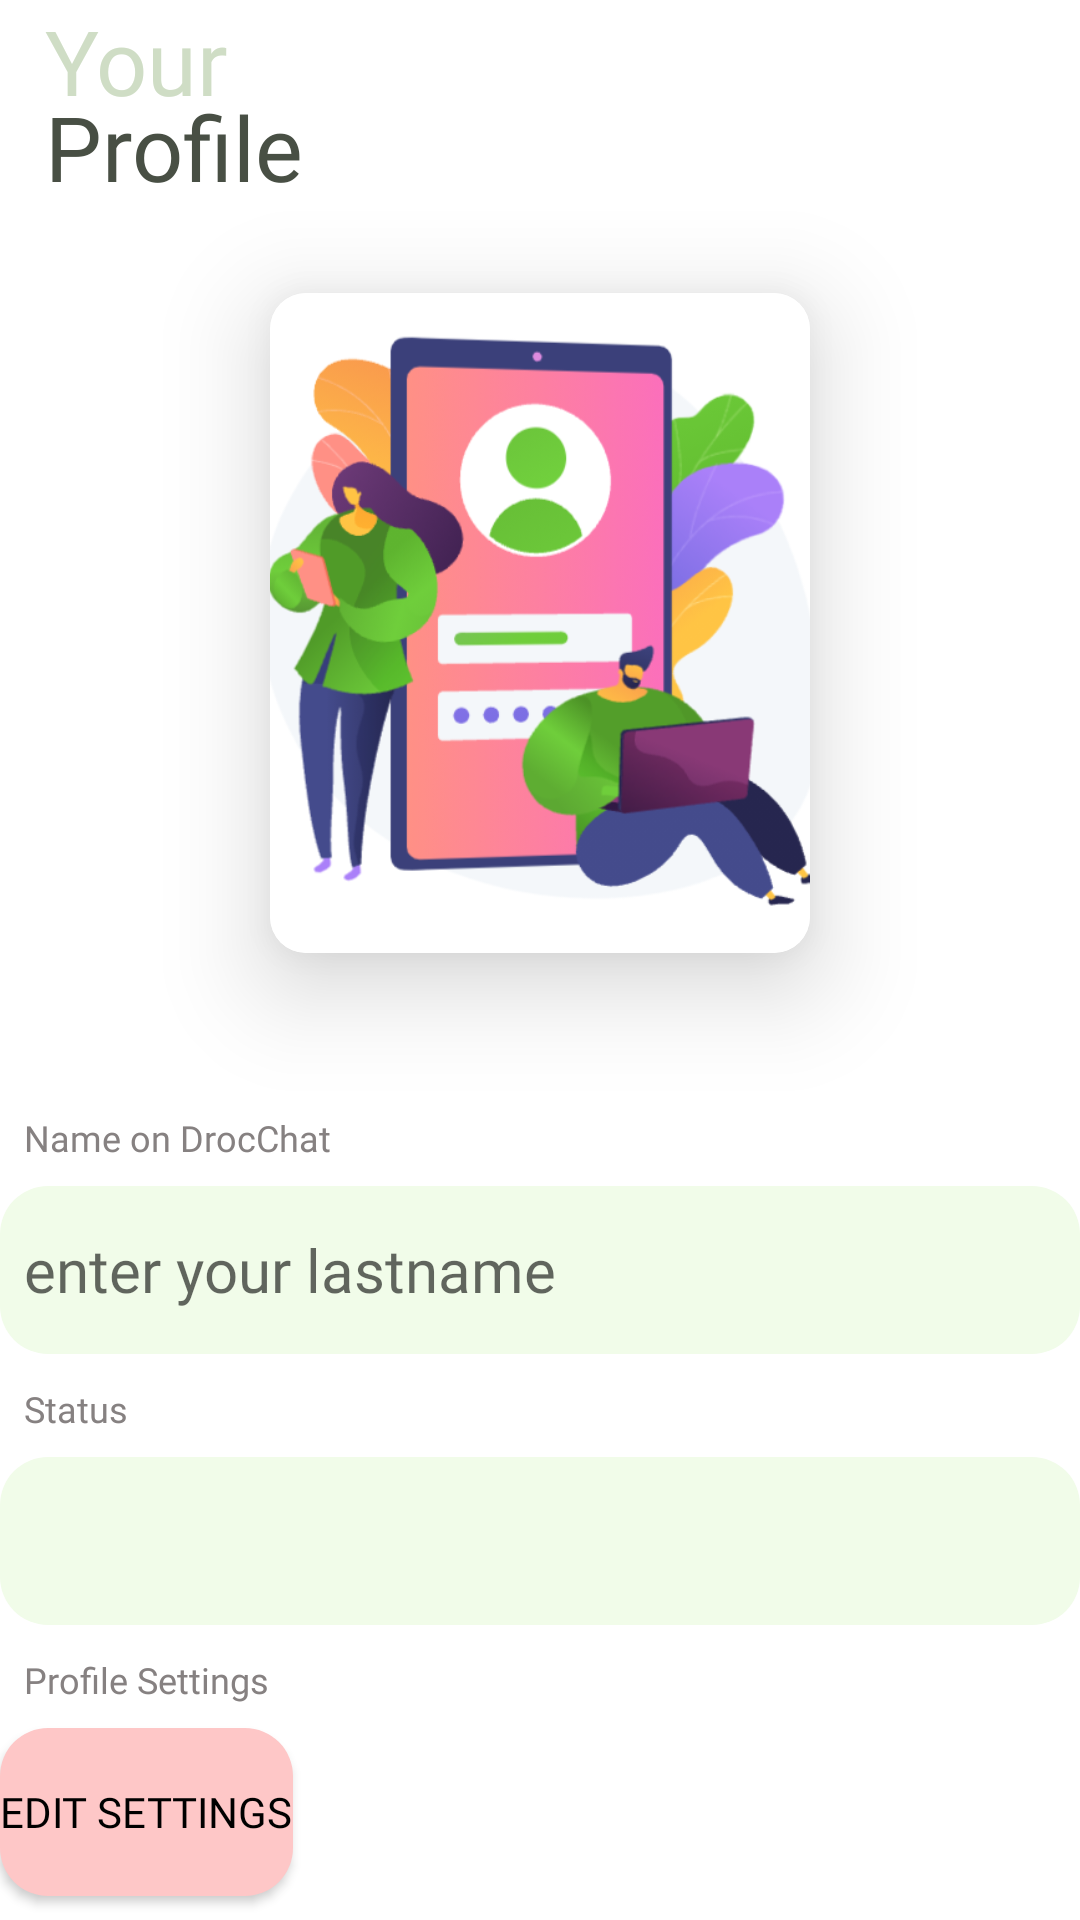

Layout XML and referenced resources for this Android screen:
<!-- AndroidManifest.xml: application theme Theme.DrocChat -->
<!-- res/layout/fragment_calls.xml -->
<?xml version="1.0" encoding="utf-8"?>
<androidx.constraintlayout.widget.ConstraintLayout xmlns:android="http://schemas.android.com/apk/res/android"
    xmlns:app="http://schemas.android.com/apk/res-auto"
    xmlns:tools="http://schemas.android.com/tools"
    android:layout_width="match_parent"
    android:layout_height="match_parent"
    android:layout_marginStart="15dp"

    android:layout_marginLeft="15dp"
    android:layout_marginTop="15dp"
    android:layout_marginEnd="15dp"
    android:layout_marginRight="15dp"
    android:orientation="horizontal"
    tools:context=".SettingActivity">


    <LinearLayout
        android:id="@+id/linearLayout3"
        android:layout_width="match_parent"
        android:layout_height="wrap_content"
        android:orientation="vertical"
        app:layout_constraintEnd_toEndOf="parent"
        app:layout_constraintStart_toStartOf="parent"
        app:layout_constraintTop_toTopOf="parent">

        <TextView
            android:id="@+id/usersname"
            android:layout_width="match_parent"
            android:layout_height="wrap_content"
            android:layout_marginStart="15dp"
            android:layout_marginLeft="15dp"
            android:fontFamily="@font/montserrat_bold"
            android:text="Your"
            android:textColor="@color/mid_green"
            android:textSize="30sp"
            app:layout_constraintEnd_toEndOf="parent"
            app:layout_constraintStart_toStartOf="parent"
            app:layout_constraintTop_toTopOf="parent" />

        <TextView
            android:id="@+id/textView11"
            android:layout_width="match_parent"
            android:layout_height="wrap_content"
            android:layout_marginStart="15dp"
            android:layout_marginLeft="10dp"
            android:layout_marginTop="-12dp"
            android:fontFamily="@font/montserrat_bold"
            android:text="Profile"
            android:textColor="@color/dark_green"
            android:textSize="30sp"
            app:layout_constraintEnd_toEndOf="parent"
            app:layout_constraintStart_toStartOf="parent"
            app:layout_constraintTop_toBottomOf="@+id/usersname" />

    </LinearLayout>


    <com.google.android.material.card.MaterialCardView
        android:id="@+id/materialCardView"
        android:layout_width="180dp"
        android:layout_height="220dp"
        app:cardCornerRadius="12dp"
        app:cardElevation="20dp"
        app:layout_constraintBottom_toTopOf="@+id/textVi16"
        app:layout_constraintEnd_toEndOf="parent"
        app:layout_constraintStart_toStartOf="parent"
        app:layout_constraintTop_toBottomOf="@+id/linearLayout3"
        app:layout_constraintVertical_bias="0.35000002"
        app:strokeColor="@color/black">

        <ImageView
            android:id="@+id/profilePhoto"
            android:layout_width="match_parent"
            android:layout_height="match_parent"
            android:scaleType="centerCrop"
            android:src="@drawable/login_main" />

    </com.google.android.material.card.MaterialCardView>


    <TextView
        android:id="@+id/textVi16"
        android:layout_width="wrap_content"
        android:layout_height="wrap_content"
        android:layout_marginStart="8dp"
        android:layout_marginLeft="8dp"
        android:layout_marginBottom="8dp"
        android:fontFamily="@font/montserrat"
        android:text="Name on DrocChat"
        android:textColor="@color/grey_text"
        android:textSize="12sp"
        app:layout_constraintBottom_toTopOf="@+id/userSetting"
        app:layout_constraintEnd_toEndOf="parent"
        app:layout_constraintHorizontal_bias="0.0"
        app:layout_constraintStart_toStartOf="parent" />

    <TextView
        android:id="@+id/userSetting"
        android:layout_width="match_parent"
        android:layout_height="56dp"
        android:layout_marginBottom="10dp"
        android:background="@drawable/text_background"
        android:ems="10"
        android:fontFamily="@font/montserrat"
        android:gravity="center_vertical"
        android:hint="enter your lastname"
        android:padding="8dp"
        android:textColor="#000000"
        android:textSize="20sp"
        app:layout_constraintBottom_toTopOf="@+id/textView16"
        app:layout_constraintEnd_toEndOf="parent"
        app:layout_constraintStart_toStartOf="parent" />

    <TextView
        android:id="@+id/textView16"
        android:layout_width="wrap_content"
        android:layout_height="wrap_content"
        android:layout_marginStart="8dp"
        android:layout_marginLeft="8dp"
        android:layout_marginBottom="8dp"
        android:fontFamily="@font/montserrat"
        android:text="Status"
        android:textColor="@color/grey_text"
        android:textSize="12sp"
        app:layout_constraintBottom_toTopOf="@+id/statusSetting"
        app:layout_constraintEnd_toEndOf="parent"
        app:layout_constraintHorizontal_bias="0.0"
        app:layout_constraintStart_toStartOf="parent" />

    <TextView
        android:id="@+id/statusSetting"
        android:layout_width="match_parent"
        android:layout_height="wrap_content"
        android:layout_marginBottom="10dp"
        android:background="@drawable/text_background"
        android:ems="10"
        android:fontFamily="@font/montserrat"
        android:gravity="center_vertical"
        android:maxHeight="150dp"
        android:minHeight="56dp"
        android:padding="8dp"
        android:textColor="#000000"
        android:textSize="20sp"
        app:layout_constraintBottom_toTopOf="@+id/ttVi16"
        app:layout_constraintEnd_toEndOf="parent"
        app:layout_constraintStart_toStartOf="parent" />

    <TextView
        android:id="@+id/ttVi16"
        android:layout_width="wrap_content"
        android:layout_height="wrap_content"
        android:layout_marginStart="8dp"
        android:layout_marginLeft="8dp"
        android:layout_marginBottom="8dp"
        android:fontFamily="@font/montserrat"
        android:text="Profile Settings"
        android:textColor="@color/grey_text"
        android:textSize="12sp"
        app:layout_constraintBottom_toTopOf="@+id/edit"
        app:layout_constraintEnd_toEndOf="parent"
        app:layout_constraintHorizontal_bias="0.0"
        app:layout_constraintStart_toStartOf="parent" />

    <Button
        android:id="@+id/edit"
        android:layout_width="wrap_content"
        android:layout_height="56dp"
        android:layout_marginBottom="8dp"
        android:background="@drawable/text_background"
        android:fontFamily="@font/montserrat"
        android:text="Edit Settings"
        android:textColor="#000000"
        app:backgroundTint="#FEC7C7"
        app:layout_constraintBottom_toBottomOf="parent"
        app:layout_constraintEnd_toEndOf="parent"
        app:layout_constraintHorizontal_bias="0.0"
        app:layout_constraintStart_toStartOf="parent" />


</androidx.constraintlayout.widget.ConstraintLayout>
<!-- resources referenced by this layout -->
<resources>
  <color name="black">#FF000000</color>
  <color name="dark_green">#484F44</color>
  <color name="grey_text">#868181</color>
  <color name="mid_green">#CFDDC5</color>
  <!-- drawable login_main: png bitmap (drawable-v24, 91754 bytes) -->
  <!-- drawable text_background (drawable) -->
  <?xml version="1.0" encoding="utf-8"?>
  <shape xmlns:android="http://schemas.android.com/apk/res/android">
      <solid
          android:color="@color/ultra_light_green"
          />
      <corners
          android:radius="16dp"
          />
  </shape>
  <style name="Theme.DrocChat" parent="Theme.MaterialComponents.DayNight.DarkActionBar">
          
          <item name="colorPrimary">#0b6156</item>
          <item name="colorPrimaryVariant">#ffffff</item>
          <item name="colorOnPrimary">@color/white</item>
          
          <item name="colorSecondary">@color/teal_200</item>
          <item name="colorSecondaryVariant">@color/teal_700</item>
          <item name="colorOnSecondary">@color/black</item>
          
          <item name="android:statusBarColor" tools:targetApi="l">?attr/colorPrimaryVariant</item>
          
      </style>
  <color name="ultra_light_green">#F1FCE9</color>
  <color name="white">#FFFFFFFF</color>
  <color name="teal_200">#FF03DAC5</color>
  <color name="teal_700">#FF018786</color>
</resources>
